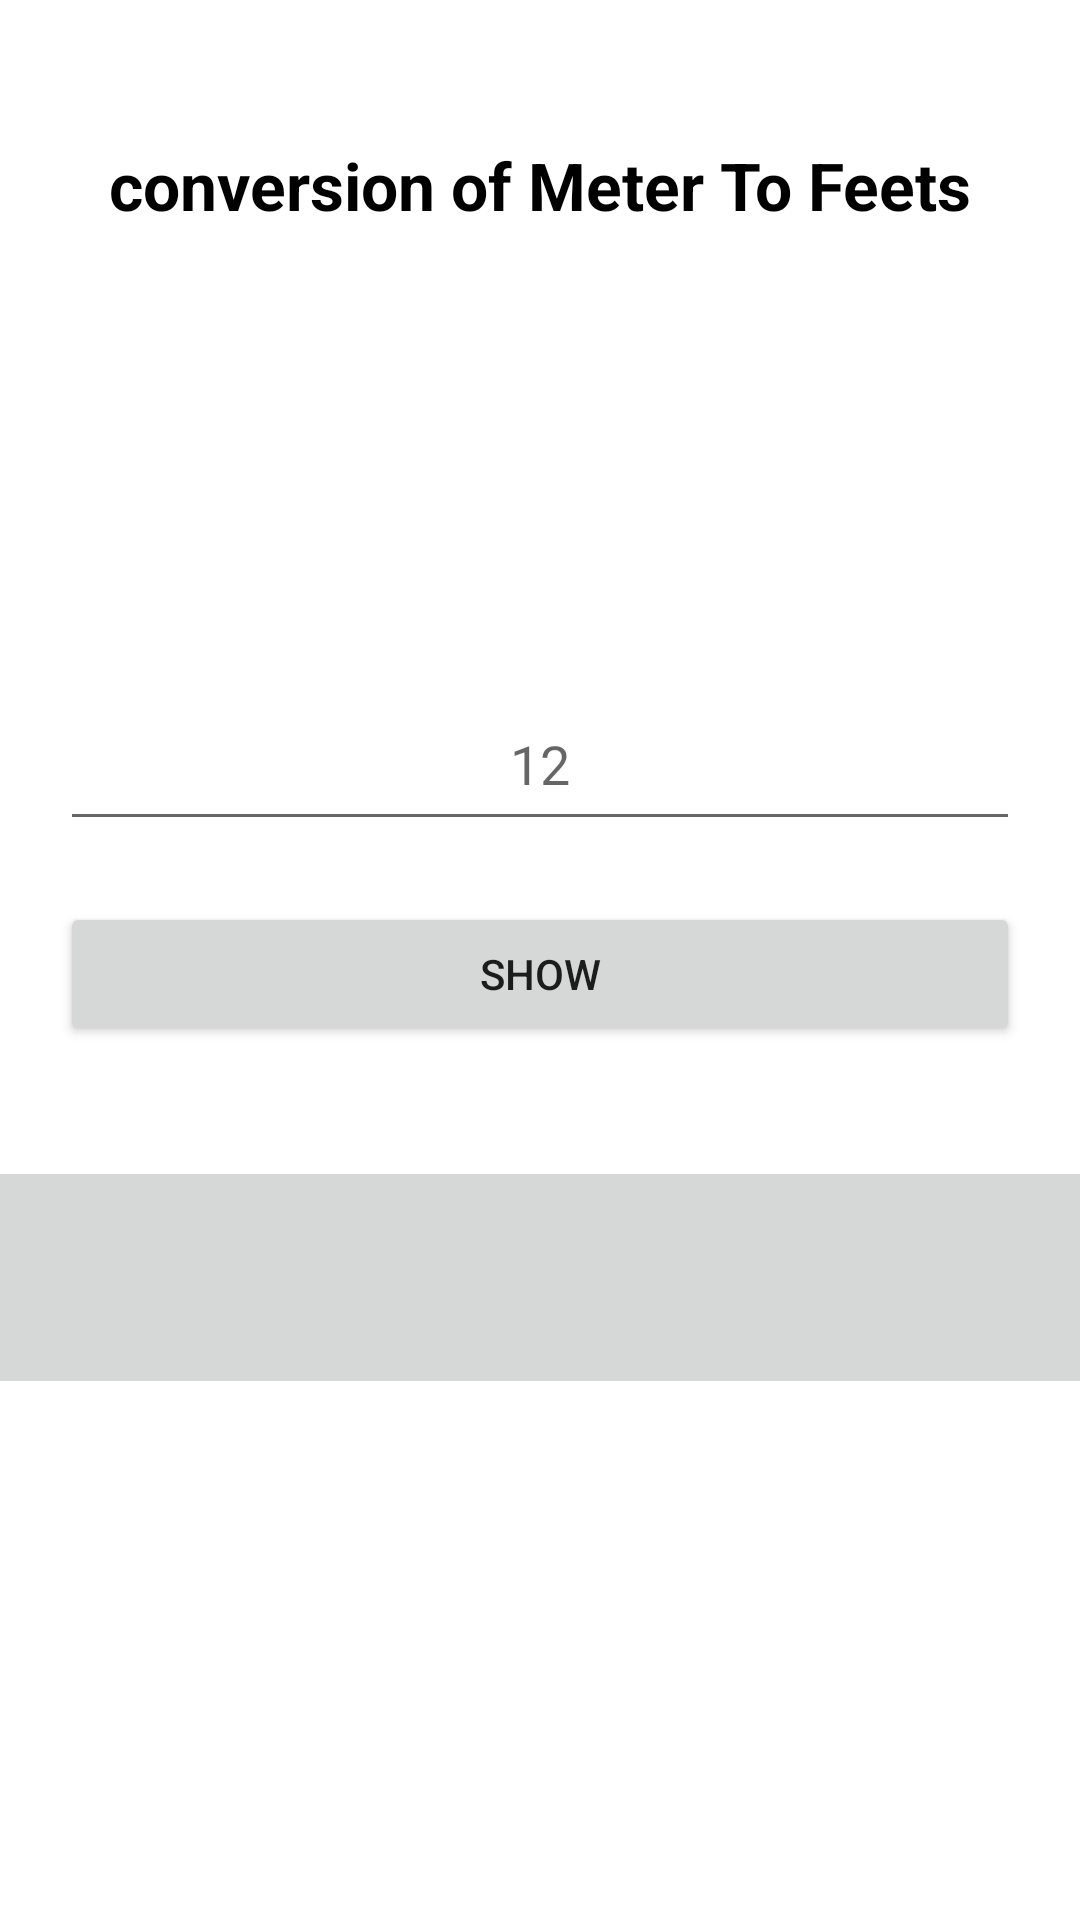

Produce the Android XML layout that renders to this screen, including the resource entries it uses.
<!-- AndroidManifest.xml: application theme Theme.UnitConversion -->
<!-- res/layout/metertofeet.xml -->
<?xml version="1.0" encoding="utf-8"?>
<androidx.constraintlayout.widget.ConstraintLayout xmlns:android="http://schemas.android.com/apk/res/android"
    xmlns:app="http://schemas.android.com/apk/res-auto"
    xmlns:tools="http://schemas.android.com/tools"
    android:layout_width="match_parent"
    android:layout_height="match_parent"
    tools:context=".meterToFeets">

    <TextView
        android:id="@+id/textView"
        android:layout_width="match_parent"
        android:layout_height="wrap_content"
        android:gravity="center_horizontal"
        android:text="conversion of Meter To Feets"
        android:textAlignment="center"
        android:textColor="@color/black"
        android:textSize="22sp"
        android:textStyle="bold"
        app:layout_constraintBottom_toBottomOf="parent"
        app:layout_constraintEnd_toEndOf="parent"
        app:layout_constraintHorizontal_bias="0.0"
        app:layout_constraintStart_toStartOf="parent"
        app:layout_constraintTop_toTopOf="parent"
        app:layout_constraintVertical_bias="0.077" />

    <EditText
        android:id="@+id/meterValue"
        android:layout_width="match_parent"
        android:layout_height="wrap_content"
        android:layout_marginStart="20dp"
        android:layout_marginLeft="20dp"
        android:layout_marginTop="156dp"
        android:layout_marginEnd="20dp"
        android:layout_marginRight="20dp"
        android:hint="@string/_12"
        android:importantForAutofill="no"
        android:inputType="numberDecimal"
        android:minHeight="48dp"
        android:textAlignment="center"
        android:gravity="center_horizontal"
        app:layout_constraintBottom_toTopOf="@+id/findInchesToMm"
        app:layout_constraintEnd_toEndOf="parent"
        app:layout_constraintHorizontal_bias="0.0"
        app:layout_constraintStart_toStartOf="parent"
        app:layout_constraintTop_toBottomOf="@+id/textView"
        app:layout_constraintVertical_bias="0.0"
        tools:ignore="TextFields,UnknownIdInLayout" />

    <TextView
        android:id="@+id/resultMetersToFeets"
        android:layout_width="399dp"
        android:layout_height="80dp"
        android:layout_marginStart="20dp"
        android:layout_marginLeft="20dp"
        android:layout_marginEnd="20dp"
        android:layout_marginRight="20dp"
        android:layout_marginBottom="16dp"
        android:gravity="center_horizontal"
        android:textAlignment="center"
        android:textSize="30sp"
        android:textStyle="bold"
        app:layout_constraintBottom_toTopOf="@+id/findMetersToFeets"
        app:layout_constraintEnd_toEndOf="@+id/editText"
        app:layout_constraintStart_toStartOf="@+id/editText"
        app:layout_constraintTop_toBottomOf="@+id/feetValue"
        app:layout_constraintVertical_bias="0.337"
        tools:ignore="UnknownId,UnknownIdInLayout" />

    <Button
        android:id="@+id/findMetersToFeets"
        android:layout_width="match_parent"
        android:layout_height="wrap_content"
        android:layout_marginStart="20dp"
        android:layout_marginLeft="20dp"
        android:layout_marginEnd="20dp"
        android:layout_marginRight="20dp"
        android:text="@string/show"
        app:layout_constraintBottom_toBottomOf="parent"
        app:layout_constraintEnd_toEndOf="parent"
        app:layout_constraintHorizontal_bias="0.0"
        app:layout_constraintStart_toStartOf="parent"
        app:layout_constraintTop_toBottomOf="@+id/textView"
        app:layout_constraintVertical_bias="0.435" />


    <ImageButton
        android:id="@+id/backToMainManu"
        android:layout_width="399dp"
        android:layout_height="81dp"
        android:src="@drawable/ic_baseline_arrow_back_24"
        app:layout_constraintBottom_toBottomOf="parent"
        app:layout_constraintEnd_toEndOf="parent"
        app:layout_constraintStart_toStartOf="parent"
        app:layout_constraintTop_toBottomOf="@+id/findMetersToFeets"
        app:layout_constraintVertical_bias="0.175" />


</androidx.constraintlayout.widget.ConstraintLayout>
<!-- resources referenced by this layout -->
<resources>
  <color name="black">#FF000000</color>
  <string name="_12">12</string>
  <string name="show">Show</string>
  <style name="Theme.UnitConversion" parent="Theme.MaterialComponents.DayNight.NoActionBar">
          
          <item name="colorPrimary">@color/purple_500</item>
          <item name="colorPrimaryVariant">@color/purple_700</item>
          <item name="colorOnPrimary">@color/white</item>
          
          <item name="colorSecondary">@color/teal_200</item>
          <item name="colorSecondaryVariant">@color/teal_700</item>
          <item name="colorOnSecondary">@color/black</item>
          
          <item name="android:statusBarColor" tools:targetApi="l">?attr/colorPrimaryVariant</item>
          
      </style>
  <color name="purple_500">#FF6200EE</color>
  <color name="purple_700">#FF3700B3</color>
  <color name="white">#FFFFFF</color>
  <color name="teal_200">#FF03DAC5</color>
  <color name="teal_700">#FF018786</color>
</resources>
